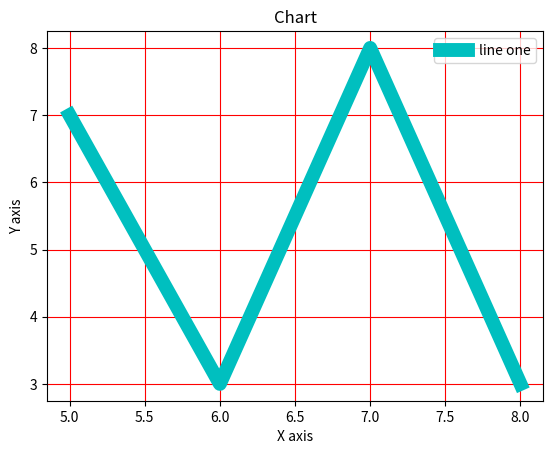

Write the Python code that produced this figure.
from matplotlib import pyplot as plt

x=[5,6,7,8]
y=[7,3,8,3]

plt.plot(x,y,'c',linewidth=10,label='line one')

plt.title('Chart')
plt.ylabel('Y axis')
plt.xlabel('X axis')
plt.legend()
plt.grid(True,color='r')

plt.show()
